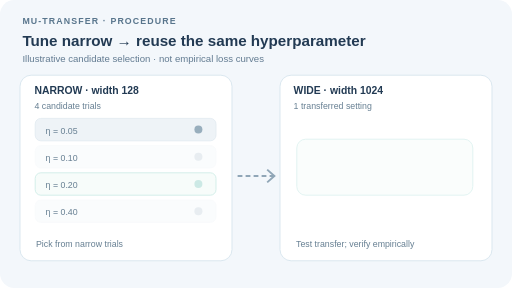
t = 0.00 s
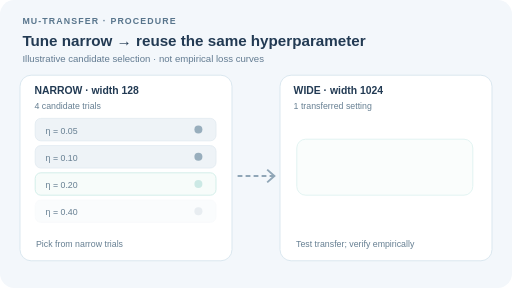
t = 1.75 s
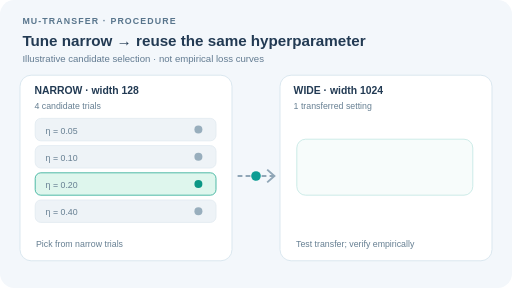
t = 3.25 s
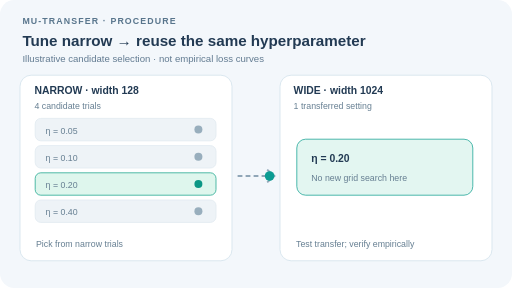
t = 5.00 s
t = 6.75 s: frame unchanged from t = 3.25 s, image omitted
t = 8.25 s: frame unchanged from t = 1.75 s, image omitted

The animated SVG that drew these frames (rendered in a browser with its animation timeline set to each time). Animation: 12 SMIL elements (animate=12); one cycle of 10.00 s, repeats indefinitely.

<svg xmlns="http://www.w3.org/2000/svg" width="640" height="360" viewBox="0 0 640 360" role="img" aria-labelledby="mt md"><title id="mt">muTransfer workflow: tune narrow, reuse wide</title><desc id="md">The narrow width uses a four candidate toy learning-rate sweep. After choosing an illustrative candidate, the same candidate is reused at wider width without a second sweep. This is a workflow demonstration, not measured tuning or evidence of transfer accuracy.</desc><style>text{font-family:Arial,Helvetica,sans-serif;fill:#223a53}.eyebrow{font-size:11px;font-weight:700;letter-spacing:1.4px;fill:#58758c}.headline{font-size:19px;font-weight:700}.sub{font-size:12px;fill:#627b91}.label{font-size:13px;font-weight:700}.small{font-size:11px;fill:#667f92}.num{font-size:20px;font-weight:700}@media(prefers-reduced-motion:reduce){animate{display:none}}</style><rect width="640" height="360" rx="18" fill="#f3f7fb"/><text x="28" y="30" class="eyebrow">MU-TRANSFER · PROCEDURE</text><text x="28" y="57" class="headline">Tune narrow → reuse the same hyperparameter</text><text x="28" y="78" class="sub">Illustrative candidate selection · not empirical loss curves</text><rect x="25" y="94" width="265" height="232" rx="14" fill="#fff" stroke="#d9e6ef" stroke-width="1.2"/><rect x="350" y="94" width="265" height="232" rx="14" fill="#fff" stroke="#d9e6ef" stroke-width="1.2"/><text x="43" y="118" class="label">NARROW · width 128</text><text x="367" y="118" class="label">WIDE · width 1024</text><text x="43" y="136" class="small">4 candidate trials</text><text x="367" y="136" class="small">1 transferred setting</text><rect x="44" y="148" width="226" height="28" rx="7" fill="#eef3f7" stroke="#e1eaf0" opacity="1"><animate attributeName="opacity" values="1;1;1;1;1;1;1;1;1;1;1" dur="10s" calcMode="discrete" repeatCount="indefinite"/></rect><text x="57" y="167" class="small">η = 0.05</text><circle cx="248" cy="162" r="5" fill="#98aebd" opacity="1"><animate attributeName="opacity" values="1;1;1;1;1;1;1;1;1;1;1" dur="10s" calcMode="discrete" repeatCount="indefinite"/></circle><rect x="44" y="182" width="226" height="28" rx="7" fill="#eef3f7" stroke="#e1eaf0" opacity="0.24"><animate attributeName="opacity" values="0.24;1;1;1;1;1;1;1;1;1;0.24" dur="10s" calcMode="discrete" repeatCount="indefinite"/></rect><text x="57" y="201" class="small">η = 0.10</text><circle cx="248" cy="196" r="5" fill="#98aebd" opacity="0.18"><animate attributeName="opacity" values="0.18;1;1;1;1;1;1;1;1;1;0.18" dur="10s" calcMode="discrete" repeatCount="indefinite"/></circle><rect x="44" y="216" width="226" height="28" rx="7" fill="#def6ed" stroke="#27aa92" opacity="0.24"><animate attributeName="opacity" values="0.24;0.24;1;1;1;1;1;1;1;0.24;0.24" dur="10s" calcMode="discrete" repeatCount="indefinite"/></rect><text x="57" y="235" class="small">η = 0.20</text><circle cx="248" cy="230" r="5" fill="#0b9785" opacity="0.18"><animate attributeName="opacity" values="0.18;0.18;1;1;1;1;1;1;1;0.18;0.18" dur="10s" calcMode="discrete" repeatCount="indefinite"/></circle><rect x="44" y="250" width="226" height="28" rx="7" fill="#eef3f7" stroke="#e1eaf0" opacity="0.24"><animate attributeName="opacity" values="0.24;0.24;0.24;1;1;1;1;1;0.24;0.24;0.24" dur="10s" calcMode="discrete" repeatCount="indefinite"/></rect><text x="57" y="269" class="small">η = 0.40</text><circle cx="248" cy="264" r="5" fill="#98aebd" opacity="0.18"><animate attributeName="opacity" values="0.18;0.18;0.18;1;1;1;1;1;0.18;0.18;0.18" dur="10s" calcMode="discrete" repeatCount="indefinite"/></circle><path d="M297 220H343" stroke="#90a6b7" stroke-width="2.4" stroke-dasharray="6 4"/><path d="M334 212l9 8-9 8" stroke="#90a6b7" stroke-width="2.4" fill="none"/><circle cx="304" cy="220" r="6" fill="#0c9c93" opacity="0"><animate attributeName="cx" values="304;304;304;320;337;337;337;320;304;304;304" dur="10s" calcMode="discrete" repeatCount="indefinite"/><animate attributeName="opacity" values="0;0;0;1;1;1;1;1;0;0;0" dur="10s" calcMode="discrete" repeatCount="indefinite"/></circle><rect x="371" y="174" width="220" height="70" rx="11" fill="#e3f6f1" stroke="#23a899" opacity="0.16"><animate attributeName="opacity" values="0.16;0.16;0.16;0.28;1;1;1;0.28;0.16;0.16;0.16" dur="10s" calcMode="discrete" repeatCount="indefinite"/></rect><g opacity="0"><animate attributeName="opacity" values="0;0;0;0;1;1;1;0;0;0;0" dur="10s" calcMode="discrete" repeatCount="indefinite"/><text x="389" y="203" class="label">η = 0.20</text><text x="389" y="226" class="small">No new grid search here</text></g><text x="45" y="309" class="small">Pick from narrow trials</text><text x="370" y="309" class="small">Test transfer; verify empirically</text></svg>
